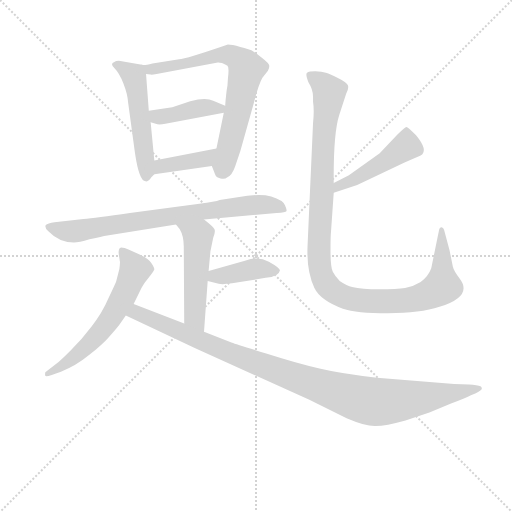
t = 0.00 s
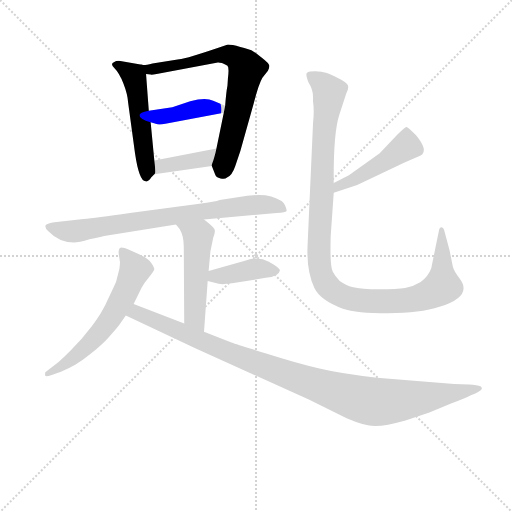
t = 1.69 s
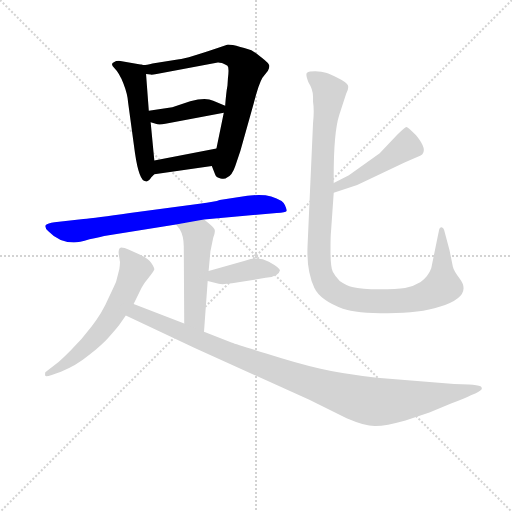
t = 3.37 s
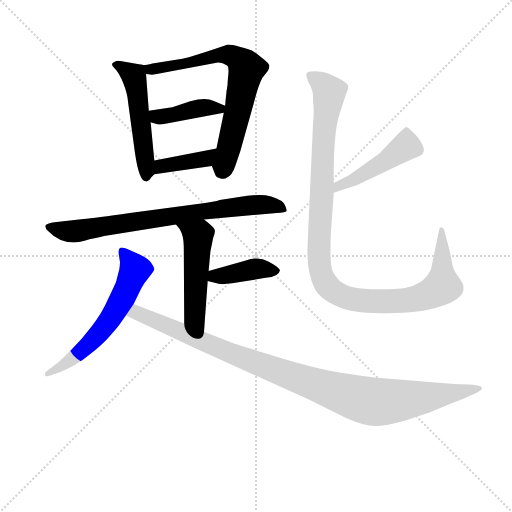
t = 5.06 s
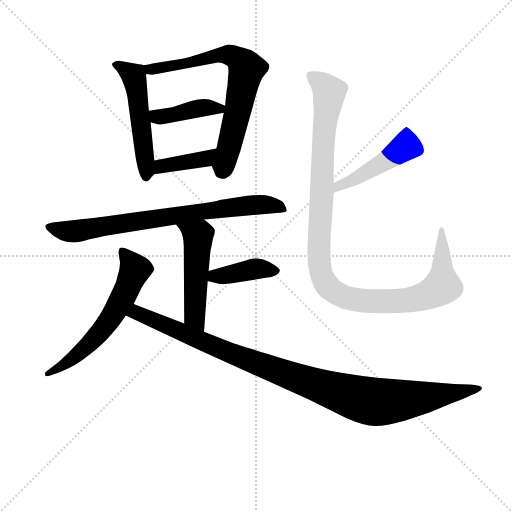
t = 6.74 s
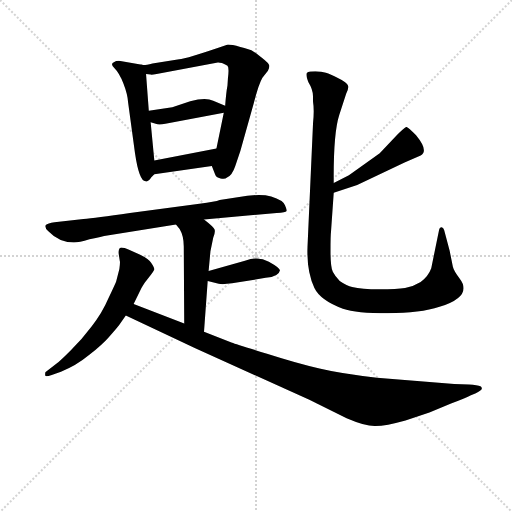
t = 8.43 s

The animated SVG that drew these frames (rendered in a browser with its animation timeline set to each time). Animation: 11 CSS @keyframes rules; one cycle of 8.43 s.

<svg version="1.1" viewBox="0 0 1024 1024" xmlns="http://www.w3.org/2000/svg">
  <g stroke="lightgray" stroke-dasharray="1,1" stroke-width="1" transform="scale(4, 4)">
    <line x1="0" y1="0" x2="256" y2="256"></line>
    <line x1="256" y1="0" x2="0" y2="256"></line>
    <line x1="128" y1="0" x2="128" y2="256"></line>
    <line x1="0" y1="128" x2="256" y2="128"></line>
  </g>
<g transform="scale(0.92, -0.92) translate(60, -900)">
   <style type="text/css">
    @keyframes keyframes0 {
      from {
       stroke: blue;
       stroke-dashoffset: 518;
       stroke-width: 128;
       }
       63% {
       animation-timing-function: step-end;
       stroke: blue;
       stroke-dashoffset: 0;
       stroke-width: 128;
       }
       to {
       stroke: black;
       stroke-width: 1024;
       }
       }
       #make-me-a-hanzi-animation-0 {
         animation: keyframes0 0.671549s both;
         animation-delay: 0.000000s;
         animation-timing-function: linear;
       }
    @keyframes keyframes1 {
      from {
       stroke: blue;
       stroke-dashoffset: 722;
       stroke-width: 128;
       }
       70% {
       animation-timing-function: step-end;
       stroke: blue;
       stroke-dashoffset: 0;
       stroke-width: 128;
       }
       to {
       stroke: black;
       stroke-width: 1024;
       }
       }
       #make-me-a-hanzi-animation-1 {
         animation: keyframes1 0.837565s both;
         animation-delay: 0.671549s;
         animation-timing-function: linear;
       }
    @keyframes keyframes2 {
      from {
       stroke: blue;
       stroke-dashoffset: 409;
       stroke-width: 128;
       }
       57% {
       animation-timing-function: step-end;
       stroke: blue;
       stroke-dashoffset: 0;
       stroke-width: 128;
       }
       to {
       stroke: black;
       stroke-width: 1024;
       }
       }
       #make-me-a-hanzi-animation-2 {
         animation: keyframes2 0.582845s both;
         animation-delay: 1.509115s;
         animation-timing-function: linear;
       }
    @keyframes keyframes3 {
      from {
       stroke: blue;
       stroke-dashoffset: 391;
       stroke-width: 128;
       }
       56% {
       animation-timing-function: step-end;
       stroke: blue;
       stroke-dashoffset: 0;
       stroke-width: 128;
       }
       to {
       stroke: black;
       stroke-width: 1024;
       }
       }
       #make-me-a-hanzi-animation-3 {
         animation: keyframes3 0.568197s both;
         animation-delay: 2.091960s;
         animation-timing-function: linear;
       }
    @keyframes keyframes4 {
      from {
       stroke: blue;
       stroke-dashoffset: 772;
       stroke-width: 128;
       }
       72% {
       animation-timing-function: step-end;
       stroke: blue;
       stroke-dashoffset: 0;
       stroke-width: 128;
       }
       to {
       stroke: black;
       stroke-width: 1024;
       }
       }
       #make-me-a-hanzi-animation-4 {
         animation: keyframes4 0.878255s both;
         animation-delay: 2.660156s;
         animation-timing-function: linear;
       }
    @keyframes keyframes5 {
      from {
       stroke: blue;
       stroke-dashoffset: 506;
       stroke-width: 128;
       }
       62% {
       animation-timing-function: step-end;
       stroke: blue;
       stroke-dashoffset: 0;
       stroke-width: 128;
       }
       to {
       stroke: black;
       stroke-width: 1024;
       }
       }
       #make-me-a-hanzi-animation-5 {
         animation: keyframes5 0.661784s both;
         animation-delay: 3.538411s;
         animation-timing-function: linear;
       }
    @keyframes keyframes6 {
      from {
       stroke: blue;
       stroke-dashoffset: 400;
       stroke-width: 128;
       }
       57% {
       animation-timing-function: step-end;
       stroke: blue;
       stroke-dashoffset: 0;
       stroke-width: 128;
       }
       to {
       stroke: black;
       stroke-width: 1024;
       }
       }
       #make-me-a-hanzi-animation-6 {
         animation: keyframes6 0.575521s both;
         animation-delay: 4.200195s;
         animation-timing-function: linear;
       }
    @keyframes keyframes7 {
      from {
       stroke: blue;
       stroke-dashoffset: 608;
       stroke-width: 128;
       }
       66% {
       animation-timing-function: step-end;
       stroke: blue;
       stroke-dashoffset: 0;
       stroke-width: 128;
       }
       to {
       stroke: black;
       stroke-width: 1024;
       }
       }
       #make-me-a-hanzi-animation-7 {
         animation: keyframes7 0.744792s both;
         animation-delay: 4.775716s;
         animation-timing-function: linear;
       }
    @keyframes keyframes8 {
      from {
       stroke: blue;
       stroke-dashoffset: 1052;
       stroke-width: 128;
       }
       77% {
       animation-timing-function: step-end;
       stroke: blue;
       stroke-dashoffset: 0;
       stroke-width: 128;
       }
       to {
       stroke: black;
       stroke-width: 1024;
       }
       }
       #make-me-a-hanzi-animation-8 {
         animation: keyframes8 1.106120s both;
         animation-delay: 5.520508s;
         animation-timing-function: linear;
       }
    @keyframes keyframes9 {
      from {
       stroke: blue;
       stroke-dashoffset: 472;
       stroke-width: 128;
       }
       61% {
       animation-timing-function: step-end;
       stroke: blue;
       stroke-dashoffset: 0;
       stroke-width: 128;
       }
       to {
       stroke: black;
       stroke-width: 1024;
       }
       }
       #make-me-a-hanzi-animation-9 {
         animation: keyframes9 0.634115s both;
         animation-delay: 6.626628s;
         animation-timing-function: linear;
       }
    @keyframes keyframes10 {
      from {
       stroke: blue;
       stroke-dashoffset: 1127;
       stroke-width: 128;
       }
       79% {
       animation-timing-function: step-end;
       stroke: blue;
       stroke-dashoffset: 0;
       stroke-width: 128;
       }
       to {
       stroke: black;
       stroke-width: 1024;
       }
       }
       #make-me-a-hanzi-animation-10 {
         animation: keyframes10 1.167155s both;
         animation-delay: 7.260742s;
         animation-timing-function: linear;
       }
</style>
<path d="M 248.5 759.0 L 198.5 768.0 Q 191.5 768.0 188.5 765.0 Q 178.5 762.0 188.5 752.0 Q 199.5 741.0 208.5 718.0 Q 217.5 695.0 218.5 677.0 L 233.5 567.0 Q 242.5 506.0 256.5 506.0 Q 262.5 504.0 268.5 514.0 L 275.5 521.0 C 278.5 524.0 278.5 524.0 275.5 551.0 L 267.5 634.0 L 263.5 659.0 L 257.5 739.0 C 256.5 758.0 256.5 758.0 248.5 759.0 Z" fill="lightgray"></path> 
<path d="M 329.5 771.0 L 271.5 762.0 Q 252.5 757.0 248.5 759.0 C 218.5 757.0 227.5 741.0 257.5 739.0 L 267.5 738.0 Q 268.5 737.0 280.5 739.0 L 413.5 764.0 Q 414.5 765.0 422.5 763.0 Q 430.5 760.0 434.5 757.0 Q 438.5 753.0 435.5 730.0 L 434.5 714.0 Q 431.5 698.0 429.5 670.0 L 426.5 655.0 L 410.5 577.0 C 404.5 548.0 399.5 543.0 400.5 539.0 L 407.5 521.0 Q 409.5 514.0 419.5 512.0 Q 429.5 510.0 433.5 514.0 Q 444.5 518.0 451.5 539.0 L 462.5 572.0 L 491.5 675.0 Q 502.5 718.0 510.5 731.0 L 522.5 746.0 Q 525.5 751.0 525.5 757.0 Q 525.5 762.0 508.5 775.0 Q 492.5 788.0 486.5 791.0 Q 481.5 793.0 462.5 798.0 Q 443.5 803.0 435.5 803.0 Q 342.5 771.0 329.5 771.0 Z" fill="lightgray"></path> 
<path d="M 429.5 670.0 L 403.5 681.0 Q 387.5 689.0 353.5 680.0 L 314.5 667.0 L 263.5 659.0 C 233.5 654.0 238.5 642.0 267.5 634.0 L 278.5 631.0 Q 284.5 628.0 299.5 631.0 L 426.5 655.0 C 453.5 660.0 453.5 660.0 429.5 670.0 Z" fill="lightgray"></path> 
<path d="M 275.5 521.0 L 400.5 539.0 C 430.5 543.0 439.5 583.0 410.5 577.0 L 275.5 551.0 C 246.5 545.0 245.5 517.0 275.5 521.0 Z" fill="lightgray"></path> 
<path d="M 383.5 423.0 L 541.5 437.0 Q 561.5 439.0 562.5 441.0 Q 564.5 443.0 559.5 454.0 Q 555.5 465.0 529.5 473.0 Q 503.5 480.0 456.5 471.0 L 417.5 465.0 Q 408.5 461.0 373.5 457.0 L 222.5 437.0 Q 146.5 426.0 121.5 424.0 L 58.5 417.0 Q 43.5 415.0 39.5 411.0 Q 36.5 405.0 44.5 398.0 Q 68.5 373.0 100.5 373.0 Q 111.5 373.0 134.5 380.0 Q 165.5 386.0 166.5 387.0 L 322.5 412.0 L 383.5 423.0 Z" fill="lightgray"></path> 
<path d="M 397.5 354.0 L 403.5 383.0 Q 408.5 395.0 406.5 401.0 Q 404.5 407.0 383.5 423.0 C 359.5 441.0 303.5 435.0 322.5 412.0 L 330.5 402.0 Q 339.5 387.0 339.5 364.0 L 340.5 197.0 C 340.5 167.0 381.5 149.0 383.5 179.0 L 391.5 289.0 L 393.5 311.0 L 397.5 354.0 Z" fill="lightgray"></path> 
<path d="M 391.5 289.0 L 415.5 283.0 Q 423.5 281.0 444.5 284.0 L 517.5 296.0 Q 546.5 299.0 548.5 312.0 Q 549.5 317.0 524.5 331.0 Q 500.5 344.0 472.5 333.0 L 393.5 311.0 C 364.5 303.0 362.5 296.0 391.5 289.0 Z" fill="lightgray"></path> 
<path d="M 230.5 239.0 L 247.5 274.0 Q 254.5 286.0 257.5 289.0 L 268.5 303.0 Q 272.5 308.0 275.5 314.0 Q 275.5 319.0 268.5 329.0 Q 262.5 338.0 243.5 347.0 L 220.5 357.0 Q 204.5 364.0 200.5 361.0 Q 196.5 357.0 198.5 345.0 L 200.5 332.0 Q 201.5 331.0 199.5 315.0 L 192.5 288.0 Q 192.5 287.0 176.5 253.0 Q 161.5 218.0 139.5 191.0 Q 118.5 163.0 93.5 138.0 Q 68.5 113.0 64.5 111.0 L 38.5 91.0 Q 37.5 85.0 38.5 83.0 Q 40.5 81.0 52.5 85.0 L 72.5 92.0 Q 104.5 104.0 133.5 128.0 Q 162.5 151.0 176.5 167.0 Q 193.5 186.0 199.5 194.0 L 213.5 214.0 L 230.5 239.0 Z" fill="lightgray"></path> 
<path d="M 340.5 197.0 L 230.5 239.0 C 202.5 250.0 186.5 227.0 213.5 214.0 L 364.5 143.0 L 612.5 31.0 L 693.5 -9.0 Q 735.5 -27.0 756.5 -26.0 Q 778.5 -26.0 821.5 -14.0 L 873.5 3.0 L 920.5 23.0 Q 955.5 35.0 962.5 40.0 L 974.5 45.0 Q 987.5 52.0 987.5 55.0 Q 987.5 58.0 985.5 60.0 Q 977.5 63.0 959.5 64.0 L 927.5 65.0 L 759.5 79.0 Q 680.5 88.0 634.5 99.0 Q 589.5 109.0 520.5 131.0 Q 452.5 152.0 444.5 155.0 L 383.5 179.0 L 340.5 197.0 Z" fill="lightgray"></path> 
<path d="M 665.5 481.0 L 716.5 498.0 L 819.5 547.0 L 854.5 562.0 Q 872.5 572.0 844.5 606.0 Q 826.5 624.0 823.5 624.0 Q 820.5 624.0 803.5 607.0 L 765.5 567.0 L 698.5 519.0 L 665.5 502.0 C 638.5 488.0 637.5 472.0 665.5 481.0 Z" fill="lightgray"></path> 
<path d="M 659.5 395.0 L 665.5 481.0 L 665.5 502.0 Q 664.5 610.0 677.5 650.0 L 692.5 696.0 Q 698.5 707.0 696.5 714.0 Q 694.5 721.0 675.5 730.0 Q 657.5 739.0 648.5 742.0 Q 639.5 744.0 625.5 745.0 Q 611.5 745.0 607.5 742.0 Q 603.5 739.0 610.5 721.0 Q 620.5 705.0 620.5 690.0 L 620.5 679.0 Q 623.5 661.0 620.5 632.0 L 608.5 363.0 Q 606.5 310.0 623.5 274.0 Q 636.5 247.0 685.5 229.0 Q 714.5 219.0 783.5 219.0 Q 853.5 219.0 895.5 233.0 Q 968.5 256.0 939.5 294.0 Q 926.5 311.0 924.5 320.0 L 917.5 355.0 L 905.5 400.0 Q 903.5 407.0 898.5 406.0 Q 894.5 404.0 894.5 400.0 L 877.5 317.0 Q 871.5 300.0 854.5 287.0 Q 838.5 277.0 820.5 274.0 Q 803.5 271.0 764.5 271.0 Q 726.5 271.0 705.5 276.0 Q 694.5 278.0 678.5 289.0 Q 668.5 299.0 663.5 309.0 Q 658.5 319.0 658.5 354.0 Q 658.5 389.0 659.5 395.0 Z" fill="lightgray"></path> 
      <clipPath id="make-me-a-hanzi-clip-0">
      <path d="M 248.5 759.0 L 198.5 768.0 Q 191.5 768.0 188.5 765.0 Q 178.5 762.0 188.5 752.0 Q 199.5 741.0 208.5 718.0 Q 217.5 695.0 218.5 677.0 L 233.5 567.0 Q 242.5 506.0 256.5 506.0 Q 262.5 504.0 268.5 514.0 L 275.5 521.0 C 278.5 524.0 278.5 524.0 275.5 551.0 L 267.5 634.0 L 263.5 659.0 L 257.5 739.0 C 256.5 758.0 256.5 758.0 248.5 759.0 Z" fill="lightgray"></path>
      </clipPath>
      <path clip-path="url(#make-me-a-hanzi-clip-0)" d="M 195.5 759.0 L 232.5 730.0 L 258.5 517.0 " fill="none" id="make-me-a-hanzi-animation-0" stroke-dasharray="390 780" stroke-linecap="round"></path>

      <clipPath id="make-me-a-hanzi-clip-1">
      <path d="M 329.5 771.0 L 271.5 762.0 Q 252.5 757.0 248.5 759.0 C 218.5 757.0 227.5 741.0 257.5 739.0 L 267.5 738.0 Q 268.5 737.0 280.5 739.0 L 413.5 764.0 Q 414.5 765.0 422.5 763.0 Q 430.5 760.0 434.5 757.0 Q 438.5 753.0 435.5 730.0 L 434.5 714.0 Q 431.5 698.0 429.5 670.0 L 426.5 655.0 L 410.5 577.0 C 404.5 548.0 399.5 543.0 400.5 539.0 L 407.5 521.0 Q 409.5 514.0 419.5 512.0 Q 429.5 510.0 433.5 514.0 Q 444.5 518.0 451.5 539.0 L 462.5 572.0 L 491.5 675.0 Q 502.5 718.0 510.5 731.0 L 522.5 746.0 Q 525.5 751.0 525.5 757.0 Q 525.5 762.0 508.5 775.0 Q 492.5 788.0 486.5 791.0 Q 481.5 793.0 462.5 798.0 Q 443.5 803.0 435.5 803.0 Q 342.5 771.0 329.5 771.0 Z" fill="lightgray"></path>
      </clipPath>
      <path clip-path="url(#make-me-a-hanzi-clip-1)" d="M 252.5 755.0 L 273.5 749.0 L 428.5 783.0 L 449.5 777.0 L 471.5 758.0 L 476.5 751.0 L 468.5 712.0 L 424.5 531.0 " fill="none" id="make-me-a-hanzi-animation-1" stroke-dasharray="594 1188" stroke-linecap="round"></path>

      <clipPath id="make-me-a-hanzi-clip-2">
      <path d="M 429.5 670.0 L 403.5 681.0 Q 387.5 689.0 353.5 680.0 L 314.5 667.0 L 263.5 659.0 C 233.5 654.0 238.5 642.0 267.5 634.0 L 278.5 631.0 Q 284.5 628.0 299.5 631.0 L 426.5 655.0 C 453.5 660.0 453.5 660.0 429.5 670.0 Z" fill="lightgray"></path>
      </clipPath>
      <path clip-path="url(#make-me-a-hanzi-clip-2)" d="M 270.5 654.0 L 291.5 646.0 L 377.5 666.0 L 419.5 664.0 " fill="none" id="make-me-a-hanzi-animation-2" stroke-dasharray="281 562" stroke-linecap="round"></path>

      <clipPath id="make-me-a-hanzi-clip-3">
      <path d="M 275.5 521.0 L 400.5 539.0 C 430.5 543.0 439.5 583.0 410.5 577.0 L 275.5 551.0 C 246.5 545.0 245.5 517.0 275.5 521.0 Z" fill="lightgray"></path>
      </clipPath>
      <path clip-path="url(#make-me-a-hanzi-clip-3)" d="M 282.5 529.0 L 290.5 539.0 L 386.5 554.0 L 403.5 572.0 " fill="none" id="make-me-a-hanzi-animation-3" stroke-dasharray="263 526" stroke-linecap="round"></path>

      <clipPath id="make-me-a-hanzi-clip-4">
      <path d="M 383.5 423.0 L 541.5 437.0 Q 561.5 439.0 562.5 441.0 Q 564.5 443.0 559.5 454.0 Q 555.5 465.0 529.5 473.0 Q 503.5 480.0 456.5 471.0 L 417.5 465.0 Q 408.5 461.0 373.5 457.0 L 222.5 437.0 Q 146.5 426.0 121.5 424.0 L 58.5 417.0 Q 43.5 415.0 39.5 411.0 Q 36.5 405.0 44.5 398.0 Q 68.5 373.0 100.5 373.0 Q 111.5 373.0 134.5 380.0 Q 165.5 386.0 166.5 387.0 L 322.5 412.0 L 383.5 423.0 Z" fill="lightgray"></path>
      </clipPath>
      <path clip-path="url(#make-me-a-hanzi-clip-4)" d="M 46.5 406.0 L 110.5 398.0 L 468.5 452.0 L 520.5 455.0 L 557.5 447.0 " fill="none" id="make-me-a-hanzi-animation-4" stroke-dasharray="644 1288" stroke-linecap="round"></path>

      <clipPath id="make-me-a-hanzi-clip-5">
      <path d="M 397.5 354.0 L 403.5 383.0 Q 408.5 395.0 406.5 401.0 Q 404.5 407.0 383.5 423.0 C 359.5 441.0 303.5 435.0 322.5 412.0 L 330.5 402.0 Q 339.5 387.0 339.5 364.0 L 340.5 197.0 C 340.5 167.0 381.5 149.0 383.5 179.0 L 391.5 289.0 L 393.5 311.0 L 397.5 354.0 Z" fill="lightgray"></path>
      </clipPath>
      <path clip-path="url(#make-me-a-hanzi-clip-5)" d="M 330.5 410.0 L 370.5 387.0 L 363.5 212.0 L 378.5 187.0 " fill="none" id="make-me-a-hanzi-animation-5" stroke-dasharray="378 756" stroke-linecap="round"></path>

      <clipPath id="make-me-a-hanzi-clip-6">
      <path d="M 391.5 289.0 L 415.5 283.0 Q 423.5 281.0 444.5 284.0 L 517.5 296.0 Q 546.5 299.0 548.5 312.0 Q 549.5 317.0 524.5 331.0 Q 500.5 344.0 472.5 333.0 L 393.5 311.0 C 364.5 303.0 362.5 296.0 391.5 289.0 Z" fill="lightgray"></path>
      </clipPath>
      <path clip-path="url(#make-me-a-hanzi-clip-6)" d="M 399.5 294.0 L 407.5 300.0 L 485.5 314.0 L 540.5 312.0 " fill="none" id="make-me-a-hanzi-animation-6" stroke-dasharray="272 544" stroke-linecap="round"></path>

      <clipPath id="make-me-a-hanzi-clip-7">
      <path d="M 230.5 239.0 L 247.5 274.0 Q 254.5 286.0 257.5 289.0 L 268.5 303.0 Q 272.5 308.0 275.5 314.0 Q 275.5 319.0 268.5 329.0 Q 262.5 338.0 243.5 347.0 L 220.5 357.0 Q 204.5 364.0 200.5 361.0 Q 196.5 357.0 198.5 345.0 L 200.5 332.0 Q 201.5 331.0 199.5 315.0 L 192.5 288.0 Q 192.5 287.0 176.5 253.0 Q 161.5 218.0 139.5 191.0 Q 118.5 163.0 93.5 138.0 Q 68.5 113.0 64.5 111.0 L 38.5 91.0 Q 37.5 85.0 38.5 83.0 Q 40.5 81.0 52.5 85.0 L 72.5 92.0 Q 104.5 104.0 133.5 128.0 Q 162.5 151.0 176.5 167.0 Q 193.5 186.0 199.5 194.0 L 213.5 214.0 L 230.5 239.0 Z" fill="lightgray"></path>
      </clipPath>
      <path clip-path="url(#make-me-a-hanzi-clip-7)" d="M 204.5 356.0 L 233.5 313.0 L 183.5 213.0 L 129.5 147.0 L 45.5 87.0 " fill="none" id="make-me-a-hanzi-animation-7" stroke-dasharray="480 960" stroke-linecap="round"></path>

      <clipPath id="make-me-a-hanzi-clip-8">
      <path d="M 340.5 197.0 L 230.5 239.0 C 202.5 250.0 186.5 227.0 213.5 214.0 L 364.5 143.0 L 612.5 31.0 L 693.5 -9.0 Q 735.5 -27.0 756.5 -26.0 Q 778.5 -26.0 821.5 -14.0 L 873.5 3.0 L 920.5 23.0 Q 955.5 35.0 962.5 40.0 L 974.5 45.0 Q 987.5 52.0 987.5 55.0 Q 987.5 58.0 985.5 60.0 Q 977.5 63.0 959.5 64.0 L 927.5 65.0 L 759.5 79.0 Q 680.5 88.0 634.5 99.0 Q 589.5 109.0 520.5 131.0 Q 452.5 152.0 444.5 155.0 L 383.5 179.0 L 340.5 197.0 Z" fill="lightgray"></path>
      </clipPath>
      <path clip-path="url(#make-me-a-hanzi-clip-8)" d="M 223.5 217.0 L 245.5 217.0 L 435.5 134.0 L 733.5 30.0 L 801.5 28.0 L 982.5 56.0 " fill="none" id="make-me-a-hanzi-animation-8" stroke-dasharray="924 1848" stroke-linecap="round"></path>

      <clipPath id="make-me-a-hanzi-clip-9">
      <path d="M 665.5 481.0 L 716.5 498.0 L 819.5 547.0 L 854.5 562.0 Q 872.5 572.0 844.5 606.0 Q 826.5 624.0 823.5 624.0 Q 820.5 624.0 803.5 607.0 L 765.5 567.0 L 698.5 519.0 L 665.5 502.0 C 638.5 488.0 637.5 472.0 665.5 481.0 Z" fill="lightgray"></path>
      </clipPath>
      <path clip-path="url(#make-me-a-hanzi-clip-9)" d="M 823.5 617.0 L 820.5 581.0 L 717.5 513.0 L 675.5 496.0 L 670.5 486.0 " fill="none" id="make-me-a-hanzi-animation-9" stroke-dasharray="344 688" stroke-linecap="round"></path>

      <clipPath id="make-me-a-hanzi-clip-10">
      <path d="M 659.5 395.0 L 665.5 481.0 L 665.5 502.0 Q 664.5 610.0 677.5 650.0 L 692.5 696.0 Q 698.5 707.0 696.5 714.0 Q 694.5 721.0 675.5 730.0 Q 657.5 739.0 648.5 742.0 Q 639.5 744.0 625.5 745.0 Q 611.5 745.0 607.5 742.0 Q 603.5 739.0 610.5 721.0 Q 620.5 705.0 620.5 690.0 L 620.5 679.0 Q 623.5 661.0 620.5 632.0 L 608.5 363.0 Q 606.5 310.0 623.5 274.0 Q 636.5 247.0 685.5 229.0 Q 714.5 219.0 783.5 219.0 Q 853.5 219.0 895.5 233.0 Q 968.5 256.0 939.5 294.0 Q 926.5 311.0 924.5 320.0 L 917.5 355.0 L 905.5 400.0 Q 903.5 407.0 898.5 406.0 Q 894.5 404.0 894.5 400.0 L 877.5 317.0 Q 871.5 300.0 854.5 287.0 Q 838.5 277.0 820.5 274.0 Q 803.5 271.0 764.5 271.0 Q 726.5 271.0 705.5 276.0 Q 694.5 278.0 678.5 289.0 Q 668.5 299.0 663.5 309.0 Q 658.5 319.0 658.5 354.0 Q 658.5 389.0 659.5 395.0 Z" fill="lightgray"></path>
      </clipPath>
      <path clip-path="url(#make-me-a-hanzi-clip-10)" d="M 612.5 738.0 L 639.5 719.0 L 655.5 699.0 L 643.5 607.0 L 632.5 354.0 L 636.5 312.0 L 648.5 283.0 L 685.5 255.0 L 727.5 246.0 L 822.5 247.0 L 871.5 259.0 L 902.5 280.0 L 900.5 401.0 " fill="none" id="make-me-a-hanzi-animation-10" stroke-dasharray="999 1998" stroke-linecap="round"></path>

</g>
</svg>
